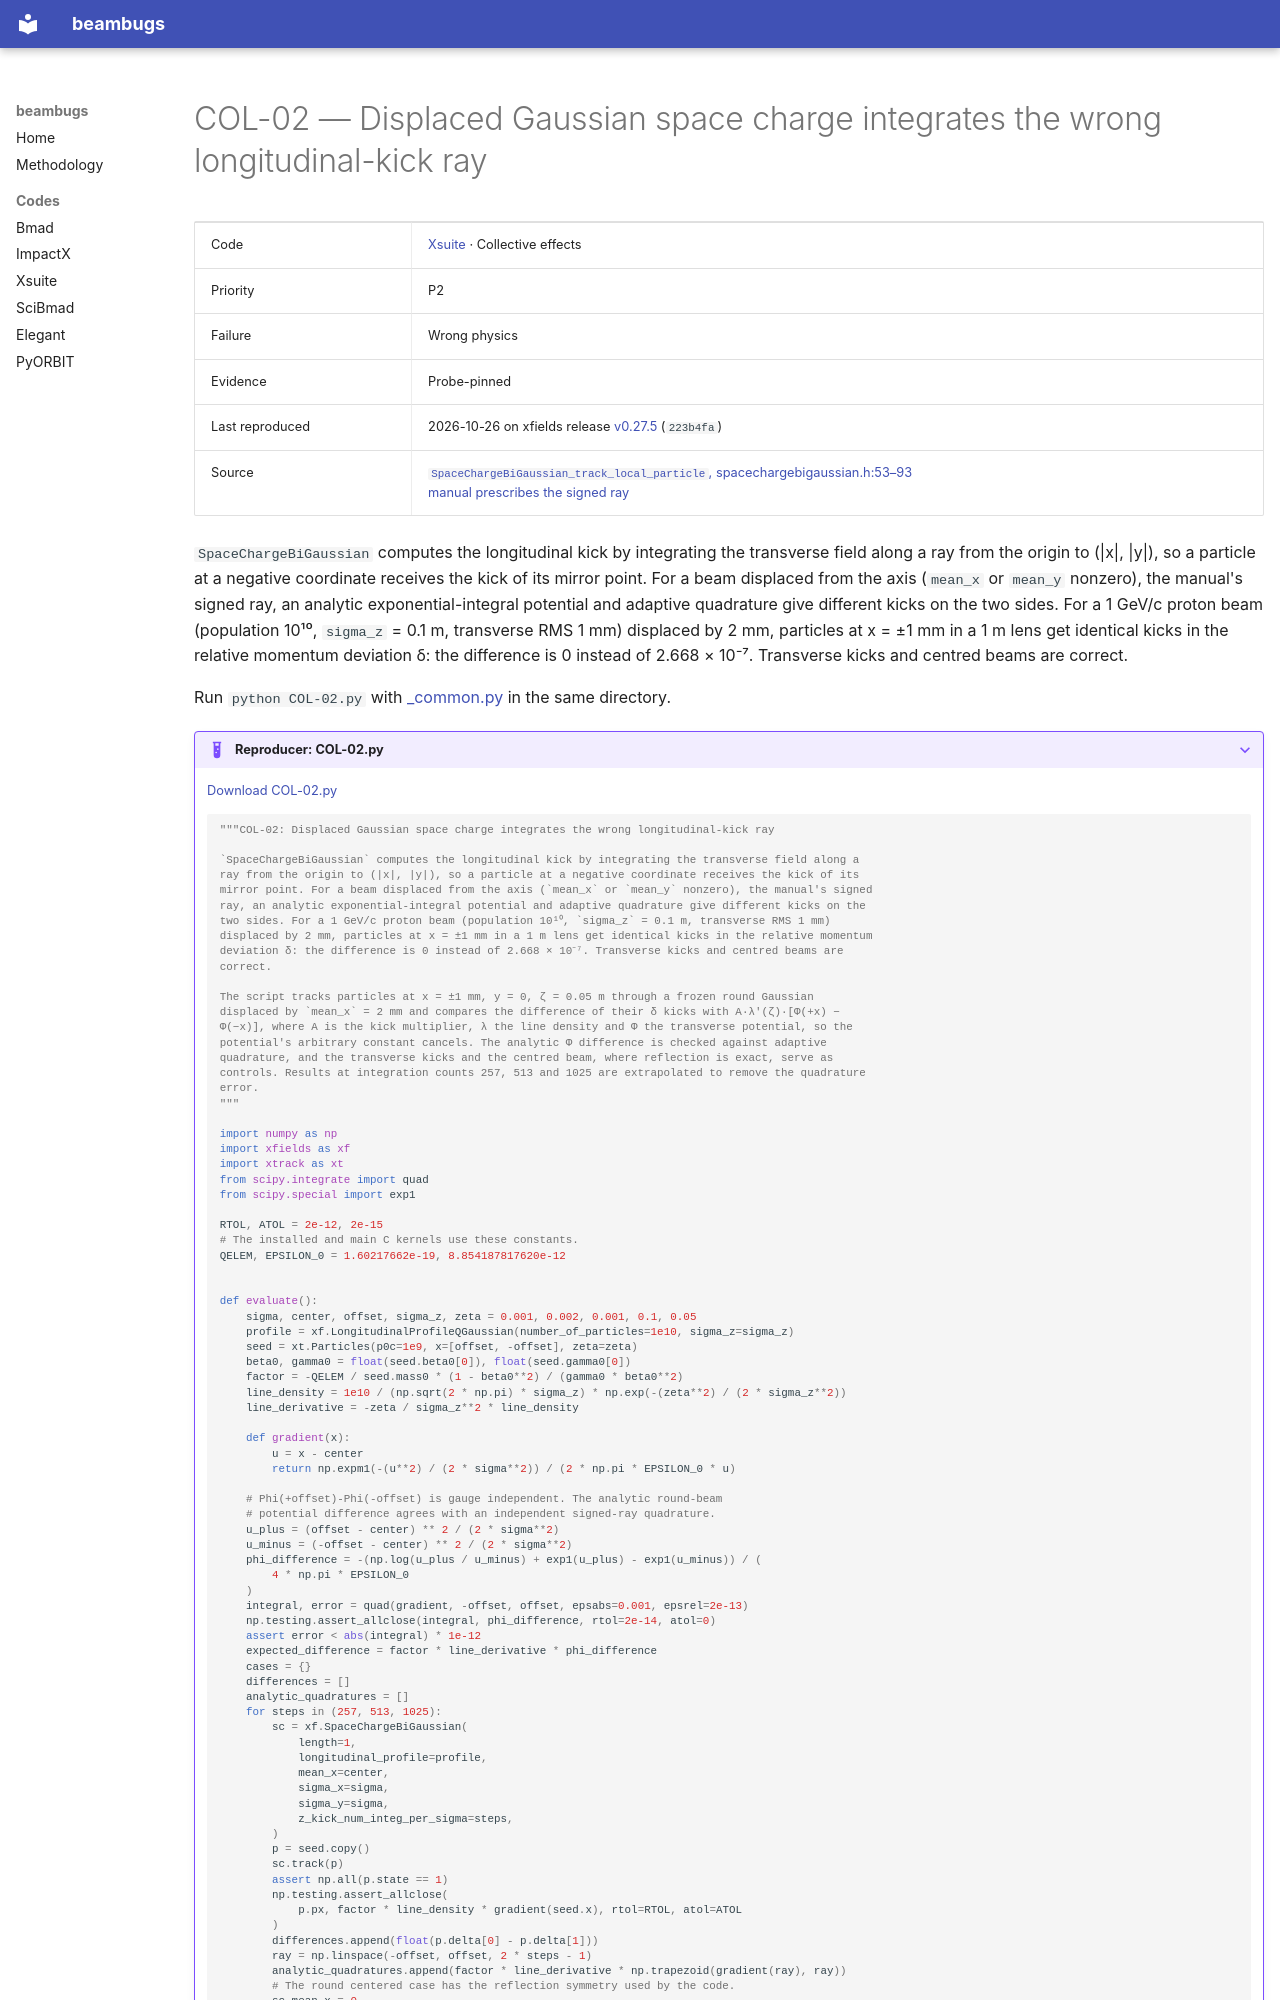

repository: nikitakuklev/beambugs · page: xsuite/COL-02/index.html · generator: mkdocs

---
title: "COL-02: Displaced Gaussian space charge integrates the wrong longitudinal-kick ray"
hide:
  - toc
---

# COL-02 — Displaced Gaussian space charge integrates the wrong longitudinal-kick ray

| | |
|---|---|
| Code | [Xsuite](../index.md) · Collective effects |
| Priority | P2 |
| Failure | Wrong physics |
| Evidence | Probe-pinned |
| Last reproduced | 2026-10-26 on xfields release [v0.27.5](https://github.com/xsuite/xfields/tree/v0.27.5) (`223b4fa`) |
| Source | [`SpaceChargeBiGaussian_track_local_particle`, spacechargebigaussian.h:53–93](https://github.com/xsuite/xfields/blob/223b4fa134a1435be9b45ef21ae8903f96c5f685/xfields/beam_elements/spacecharge_src/spacechargebigaussian.h#L53-L93)<br>[manual prescribes the signed ray](https://github.com/xsuite/xsuite/blob/e0913e0a18028b2fce06991aebed6150876124b3/docs/physics_manual/xfields.tex#L302-L323) |

`SpaceChargeBiGaussian` computes the longitudinal kick by integrating the transverse field along a ray from the origin to (|x|, |y|), so a particle at a negative coordinate receives the kick of its mirror point. For a beam displaced from the axis (`mean_x` or `mean_y` nonzero), the manual's signed ray, an analytic exponential-integral potential and adaptive quadrature give different kicks on the two sides. For a 1 GeV/c proton beam (population 10¹⁰, `sigma_z` = 0.1 m, transverse RMS 1 mm) displaced by 2 mm, particles at x = ±1 mm in a 1 m lens get identical kicks in the relative momentum deviation δ: the difference is 0 instead of 2.668 × 10⁻⁷. Transverse kicks and centred beams are correct.

Run `python COL-02.py` with [_common.py](../helpers/_common.py) in the same directory.

??? example "Reproducer: COL-02.py"

    [Download COL-02.py](COL-02.py)

    ```python
    """COL-02: Displaced Gaussian space charge integrates the wrong longitudinal-kick ray

    `SpaceChargeBiGaussian` computes the longitudinal kick by integrating the transverse field along a
    ray from the origin to (|x|, |y|), so a particle at a negative coordinate receives the kick of its
    mirror point. For a beam displaced from the axis (`mean_x` or `mean_y` nonzero), the manual's signed
    ray, an analytic exponential-integral potential and adaptive quadrature give different kicks on the
    two sides. For a 1 GeV/c proton beam (population 10¹⁰, `sigma_z` = 0.1 m, transverse RMS 1 mm)
    displaced by 2 mm, particles at x = ±1 mm in a 1 m lens get identical kicks in the relative momentum
    deviation δ: the difference is 0 instead of 2.668 × 10⁻⁷. Transverse kicks and centred beams are
    correct.

    The script tracks particles at x = ±1 mm, y = 0, ζ = 0.05 m through a frozen round Gaussian
    displaced by `mean_x` = 2 mm and compares the difference of their δ kicks with A·λ′(ζ)·[Φ(+x) −
    Φ(−x)], where A is the kick multiplier, λ the line density and Φ the transverse potential, so the
    potential's arbitrary constant cancels. The analytic Φ difference is checked against adaptive
    quadrature, and the transverse kicks and the centred beam, where reflection is exact, serve as
    controls. Results at integration counts 257, 513 and 1025 are extrapolated to remove the quadrature
    error.
    """

    import numpy as np
    import xfields as xf
    import xtrack as xt
    from scipy.integrate import quad
    from scipy.special import exp1

    RTOL, ATOL = 2e-12, 2e-15
    # The installed and main C kernels use these constants.
    QELEM, EPSILON_0 = 1.60217662e-19, 8.854187817620e-12


    def evaluate():
        sigma, center, offset, sigma_z, zeta = 0.001, 0.002, 0.001, 0.1, 0.05
        profile = xf.LongitudinalProfileQGaussian(number_of_particles=1e10, sigma_z=sigma_z)
        seed = xt.Particles(p0c=1e9, x=[offset, -offset], zeta=zeta)
        beta0, gamma0 = float(seed.beta0[0]), float(seed.gamma0[0])
        factor = -QELEM / seed.mass0 * (1 - beta0**2) / (gamma0 * beta0**2)
        line_density = 1e10 / (np.sqrt(2 * np.pi) * sigma_z) * np.exp(-(zeta**2) / (2 * sigma_z**2))
        line_derivative = -zeta / sigma_z**2 * line_density

        def gradient(x):
            u = x - center
            return np.expm1(-(u**2) / (2 * sigma**2)) / (2 * np.pi * EPSILON_0 * u)
